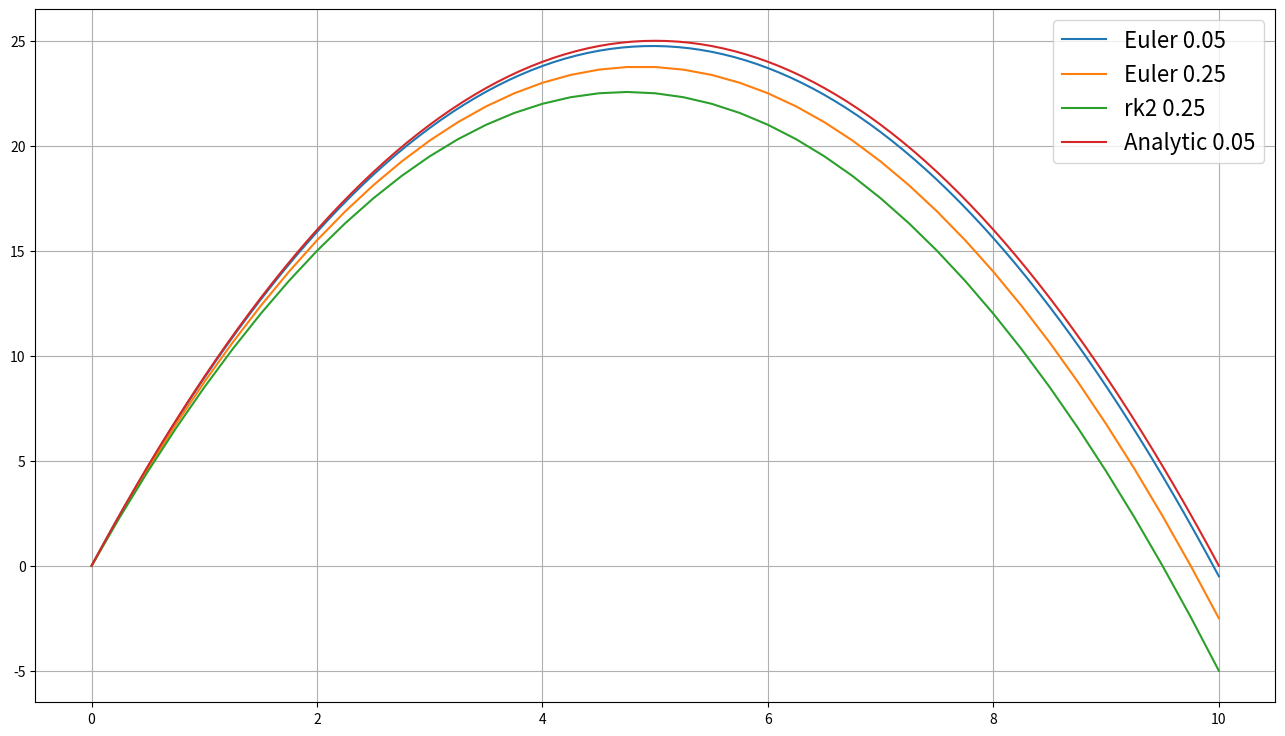

Source code (Python):
"""

[redacted]
        
    Description: This python code evaluates an ODE using two methods: Euler and RK2.
    			 It then outputs a plot comparing the evaluations to the analytic function
    			
                 
    Execution: In cmd, navigate to this file directory, then type: "python Q2.py".

"""


import numpy as np
import matplotlib.pyplot as plt


def S(x):
    
    """ defining shear function S
    """
    return (10 - 2*x)


def M(x):
    
    """ defining M after calculated analytically
    """
    return (10*x - x**2)


def evaluate_M(h, method):
    
    """ evaluate M function
        h -step size
        method - either euler function or rk2
    """
    beam_length = 10    # meters
    grid = np.arange(0,beam_length+h,h)
    
    M = np.array([0])    # initialize M with its initial value
    
    for x in grid[1:]:
        Mi = M[-1]
        Mi_plus_1 = method(h,x, Mi)
        M = np.append(M,Mi_plus_1)
        
    return grid, M


def euler(h, x, Mi):
    
    """ calculate a specific value of the M function using euler formula
    """
    Mi_plus_1 = Mi + h*S(x)
    return Mi_plus_1


def rk2(h, x, Mi):
    
    """ calculate a specific value of the M function using rk2 formula
    """
    Mi_plus_1 = Mi + (h/2)*(S(x) + S(x+h)) 
    return Mi_plus_1



x1, y1 = evaluate_M(0.05, euler)
x2, y2 = evaluate_M(0.25, euler)
x3, y3 = evaluate_M(0.25, rk2)

plt.figure(figsize=(16,9))
plt.plot(x1, y1, label="Euler 0.05")
plt.plot(x2, y2, label="Euler 0.25")
plt.plot(x3, y3, label="rk2 0.25")
x = x1
plt.plot(x, M(x), label="Analytic 0.05")

plt.legend(prop={'size': 16})
plt.grid()
plt.show()
# plt.savefig("fig1.png")